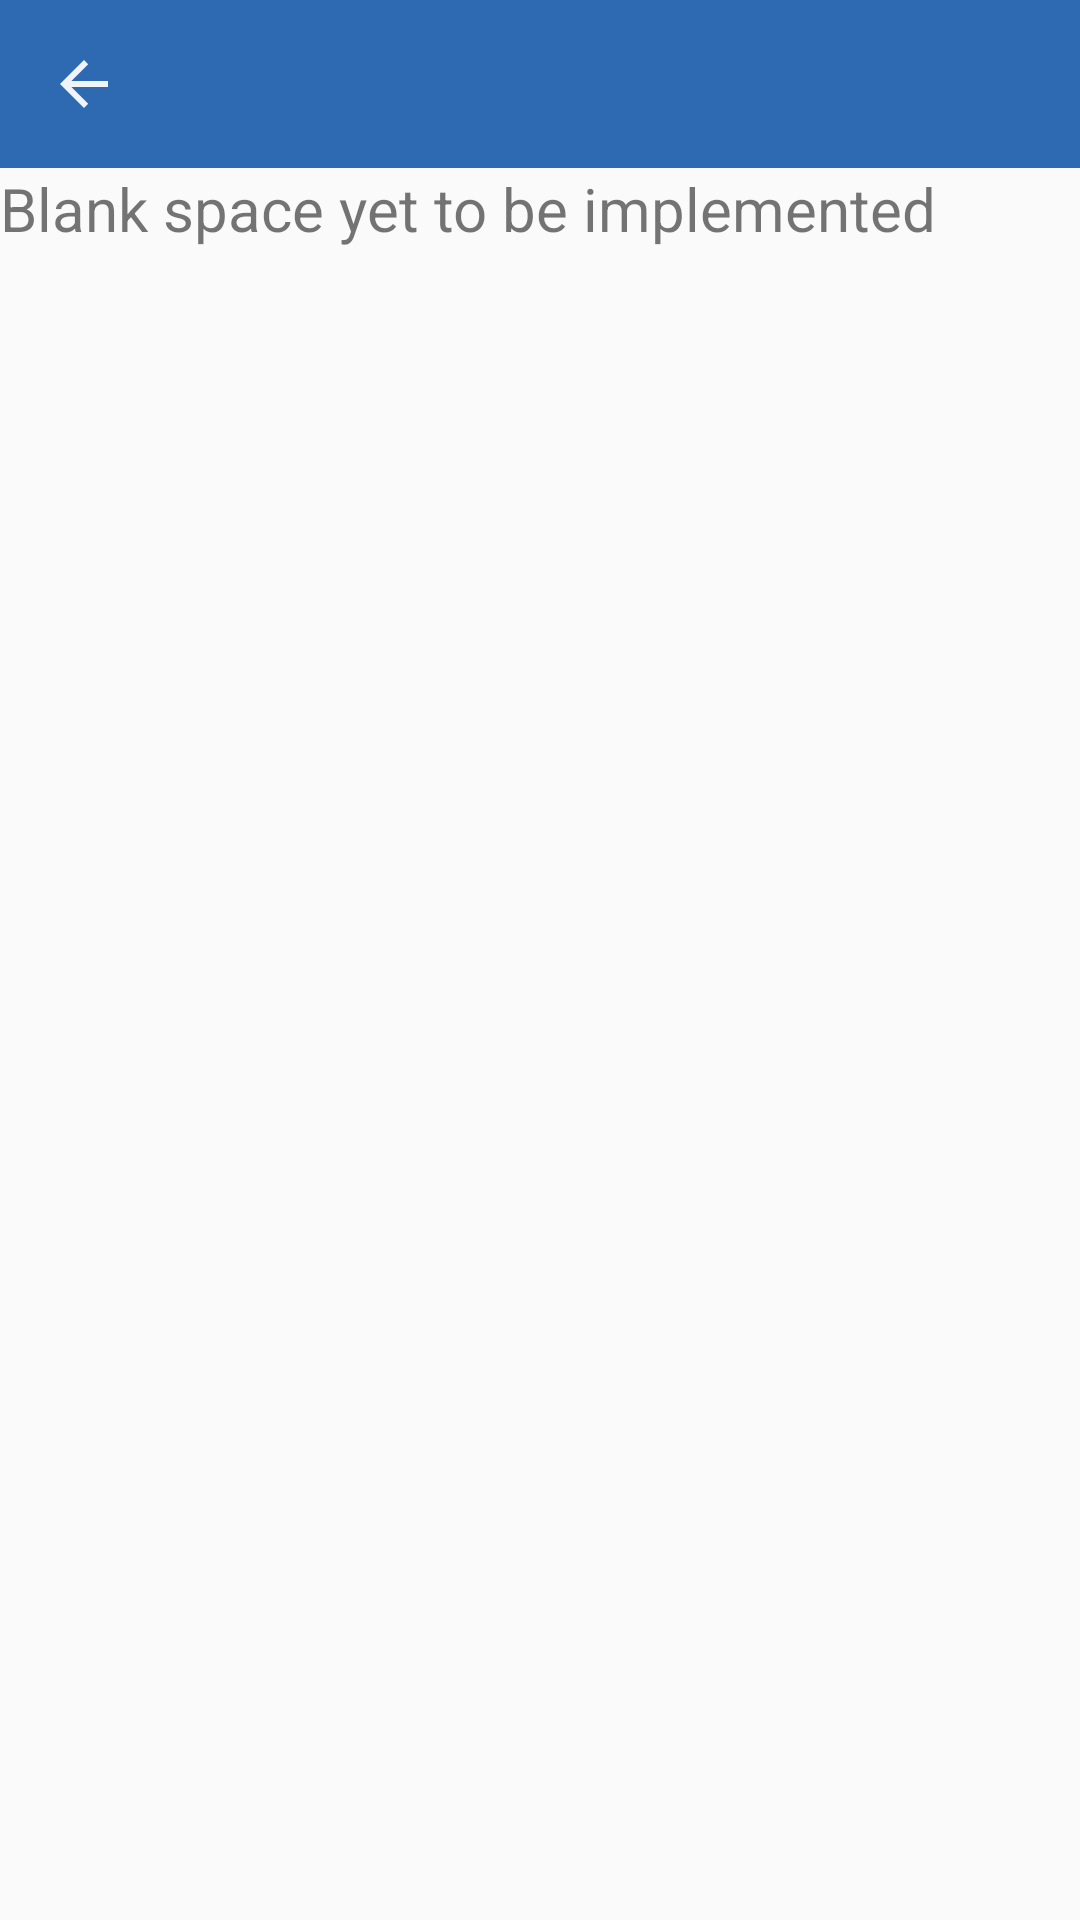

Layout XML and referenced resources for this Android screen:
<!-- AndroidManifest.xml: application theme Theme.CircuitCalulator -->
<!-- res/layout/fragment_resistor_arrange.xml -->
<?xml version="1.0" encoding="utf-8"?>
<androidx.constraintlayout.widget.ConstraintLayout
    xmlns:android="http://schemas.android.com/apk/res/android"
    xmlns:app="http://schemas.android.com/apk/res-auto"
    xmlns:tools="http://schemas.android.com/tools"
    android:layout_width="match_parent"
    android:layout_height="match_parent"
    tools:context="calculations.ResistorArrangeFragment">

    <com.google.android.material.appbar.MaterialToolbar
        android:id="@+id/toolbar"
        android:layout_width="0dp"
        android:layout_height="wrap_content"
        android:background="@color/app_color_2"
        android:minHeight="?attr/actionBarSize"
        android:theme="?attr/actionBarTheme"
        app:layout_constraintEnd_toEndOf="parent"
        app:layout_constraintStart_toStartOf="parent"
        app:layout_constraintTop_toTopOf="parent"
        app:navigationIcon="?attr/homeAsUpIndicator"
        app:navigationIconTint="@color/app_bg_color" />

    <TextView
        android:id="@+id/textView8"
        android:layout_width="0dp"
        android:layout_height="wrap_content"
        android:text="@string/to_do"
        android:textSize="20sp"
        app:layout_constraintEnd_toEndOf="parent"
        app:layout_constraintStart_toStartOf="parent"
        app:layout_constraintTop_toBottomOf="@+id/toolbar" />
</androidx.constraintlayout.widget.ConstraintLayout>
<!-- resources referenced by this layout -->
<resources>
  <color name="app_bg_color">#F0F3F8</color>
  <color name="app_color_2">#2E6AB2</color>
  <string name="to_do">Blank space yet to be implemented</string>
  <style name="Theme.CircuitCalulator" parent="Theme.AppCompat.Light.NoActionBar">
          
          <item name="colorPrimary">@color/app_bg_color</item>
          <item name="colorPrimaryVariant">@color/app_color_3_light</item>
          <item name="colorOnPrimary">@color/black</item>
          
          <item name="colorSecondary">@color/app_blue</item>
          <item name="colorSecondaryVariant">@color/app_bg_color</item>
          <item name="colorOnSecondary">@color/app_color_3_light</item>
          
          <item name="android:statusBarColor">@color/app_color_3</item>
          
          <item name="hintTextColor">@color/hint_text</item>
  
      </style>
  <color name="app_color_3_light">#FBDBC6</color>
  <color name="black">#FF000000</color>
  <color name="app_blue">#FC0528D5</color>
  <color name="app_color_3">#FF6400</color>
  <color name="hint_text">#263238</color>
</resources>
